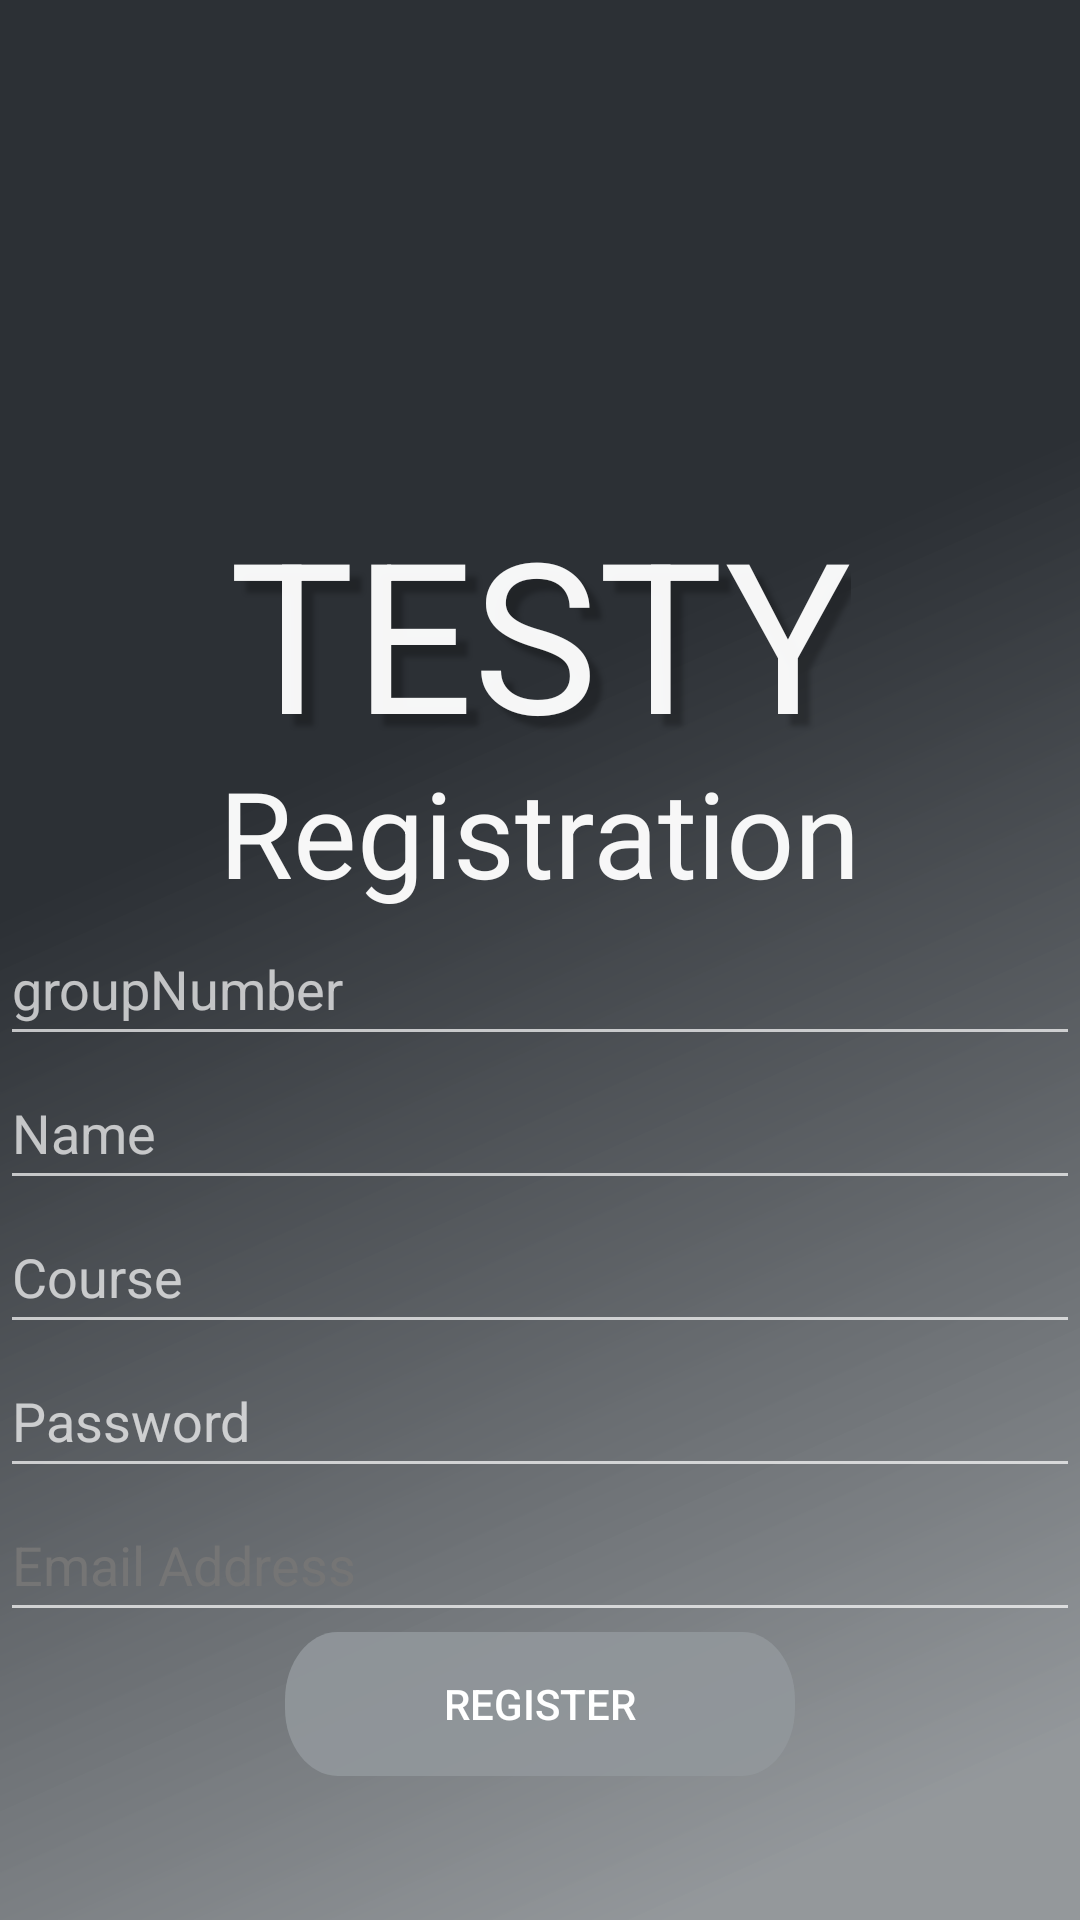

This screen was rendered from an Android layout file. Write that file and the resources it references.
<!-- AndroidManifest.xml: application theme Theme.StudTest -->
<!-- res/layout/activity_register.xml -->
<?xml version="1.0" encoding="utf-8"?>
<androidx.constraintlayout.widget.ConstraintLayout xmlns:android="http://schemas.android.com/apk/res/android"
    xmlns:app="http://schemas.android.com/apk/res-auto"
    xmlns:tools="http://schemas.android.com/tools"
    android:layout_width="match_parent"
    android:layout_height="match_parent"
    android:background="@drawable/app_background"
    android:orientation="vertical"
    tools:context=".registerActivity">


    <TextView
        android:id="@+id/textView"
        android:layout_width="wrap_content"
        android:layout_height="wrap_content"
        android:text="TESTY"
        android:shadowDx="12"
        android:shadowDy="12"
        android:shadowColor="#40000000"
        android:shadowRadius="4"
        android:textColor="@color/textColor"
        android:textSize="70sp"
        app:layout_constraintBottom_toBottomOf="parent"
        app:layout_constraintEnd_toEndOf="parent"
        app:layout_constraintHorizontal_bias="0.5"
        app:layout_constraintStart_toStartOf="parent"
        app:layout_constraintTop_toTopOf="parent"
        app:layout_constraintVertical_bias="0.3" />

    <LinearLayout
        android:layout_width="match_parent"
        android:layout_height="wrap_content"
        android:orientation="vertical"
        app:layout_constraintBottom_toBottomOf="parent"
        android:layout_marginBottom="@dimen/min_text_edit_height">

        <TextView
            android:id="@+id/textView2"
            android:layout_width="wrap_content"
            android:layout_height="wrap_content"
            android:layout_gravity="center"
            android:text="Registration"
            android:textColor="@color/textColor"
            android:textSize="40sp" />

        <EditText
            android:id="@+id/editTextNumberGroup"
            android:layout_width="match_parent"
            android:layout_height="wrap_content"
            android:ems="10"
            android:hint="@string/groupNumber"
            android:inputType="numberSigned"
            android:minHeight="@dimen/min_text_edit_height" />

        <EditText
            android:id="@+id/editTextTextPersonName"
            android:layout_width="match_parent"
            android:layout_height="wrap_content"
            android:autofillHints=""
            android:ems="10"
            android:hint="@string/name"
            android:inputType="textPersonName"
            android:minHeight="@dimen/min_text_edit_height" />

        <ProgressBar
            android:id="@+id/progressBar"
            style="?android:attr/progressBarStyle"
            android:layout_width="match_parent"
            android:layout_height="wrap_content"
            android:visibility="gone" />

        <EditText
            android:id="@+id/editTextNumberSigned"
            android:layout_width="match_parent"
            android:layout_height="wrap_content"
            android:autofillHints=""
            android:ems="10"
            android:hint="@string/course"
            android:inputType="numberSigned"
            android:minHeight="@dimen/min_text_edit_height" />

        <EditText
            android:id="@+id/editTextTextPassword"
            android:layout_width="match_parent"
            android:layout_height="wrap_content"
            android:autofillHints="password"
            android:ems="10"
            android:hint="@string/password"
            android:inputType="textPassword"
            android:minHeight="@dimen/min_text_edit_height" />

        <EditText
            android:id="@+id/editTextTextEmailAddress"
            android:layout_width="match_parent"
            android:layout_height="wrap_content"
            android:autofillHints="emailAddress"
            android:ems="10"
            android:hint="@string/email_adress"
            android:inputType="textEmailAddress"
            android:minHeight="@dimen/min_text_edit_height"
            android:textColorHint="#757575" />

        <Button
            android:id="@+id/registerButton"
            android:layout_width="wrap_content"
            android:layout_height="wrap_content"
            android:layout_gravity="center"
            android:background="@drawable/button_background"
            android:text="@string/register" />
    </LinearLayout>


</androidx.constraintlayout.widget.ConstraintLayout>
<!-- resources referenced by this layout -->
<resources>
  <color name="textColor">#F5FFFFFF</color>
  <dimen name="min_text_edit_height">48dp</dimen>
  <!-- drawable app_background (drawable) -->
  <?xml version="1.0" encoding="utf-8"?>
  <vector
  xmlns:android="http://schemas.android.com/apk/res/android"
  xmlns:aapt="http://schemas.android.com/aapt"
  android:width="640dp"
  android:height="1136dp"
  android:viewportWidth="640"
  android:viewportHeight="1136"
      >
  
  <group>
  
      <clip-path
          android:pathData="M0 0H640V1136H0V0Z"
          />
  
      <group
          android:translateX="1.283"
          android:translateY="-0.057"
          android:pivotX="320"
          android:pivotY="568"
          android:scaleX="3.433"
          android:scaleY="3.165"
          android:rotation="65.904"
          >
  
          <path
              android:pathData="M0 0V1136H640V0"
              >
  
              <aapt:attr name="android:fillColor">
  
                  <gradient
                      android:type="linear"
                      android:fillAlpha="0.31"
                      android:startX="160"
                      android:startY="568"
                      android:endX="480"
                      android:endY="568"
                      >
  
                      <item
                          android:color="#2C3035"
                          android:offset="0.359"
                          />
  
                      <item
                          android:color="#94DCE3E9"
                          android:offset="1"
                          />
  
                  </gradient>
  
              </aapt:attr>
  
          </path>
  
      </group>
  
  </group>
  
  </vector>
  <!-- drawable button_background (drawable) -->
  <?xml version="1.0" encoding="utf-8"?>
  <vector
      xmlns:android="http://schemas.android.com/apk/res/android"
      xmlns:aapt="http://schemas.android.com/aapt"
      android:width="170dp"
      android:height="40dp"
      android:viewportWidth="454"
      android:viewportHeight="100"
      >
  
      <group>
  
          <clip-path
              android:pathData="M47 0H407C432.957 0 454 21.0426 454 47V53C454 78.9574 432.957 100 407 100H47C21.0426 100 0 78.9574 0 53V47C0 21.0426 21.0426 0 47 0Z"
              />
  
          <path
              android:pathData="M0 0V100H454V0"
              android:fillColor="#E692979C"
              />
  
      </group>
  
  </vector>
  <string name="course">Course</string>
  <string name="email_adress">Email Address</string>
  <string name="groupNumber">groupNumber</string>
  <string name="name">Name</string>
  <string name="password">Password</string>
  <string name="register">Register</string>
  <style name="Theme.StudTest" parent="Theme.AppCompat.NoActionBar">
          
          <item name="colorPrimary">@color/purple_500</item>
          <item name="colorPrimaryVariant">@color/purple_700</item>
          <item name="colorOnPrimary">@color/white</item>
          
          <item name="colorSecondary">@color/teal_200</item>
          <item name="colorSecondaryVariant">@color/teal_700</item>
          <item name="colorOnSecondary">@color/black</item>
          
          <item name="android:statusBarColor" tools:targetApi="l">?attr/colorPrimaryVariant</item>
          
      </style>
  <color name="purple_500">#FF6200EE</color>
  <color name="purple_700">#FF3700B3</color>
  <color name="white">#FFFFFFFF</color>
  <color name="teal_200">#FF03DAC5</color>
  <color name="teal_700">#FF018786</color>
  <color name="black">#FF000000</color>
</resources>
